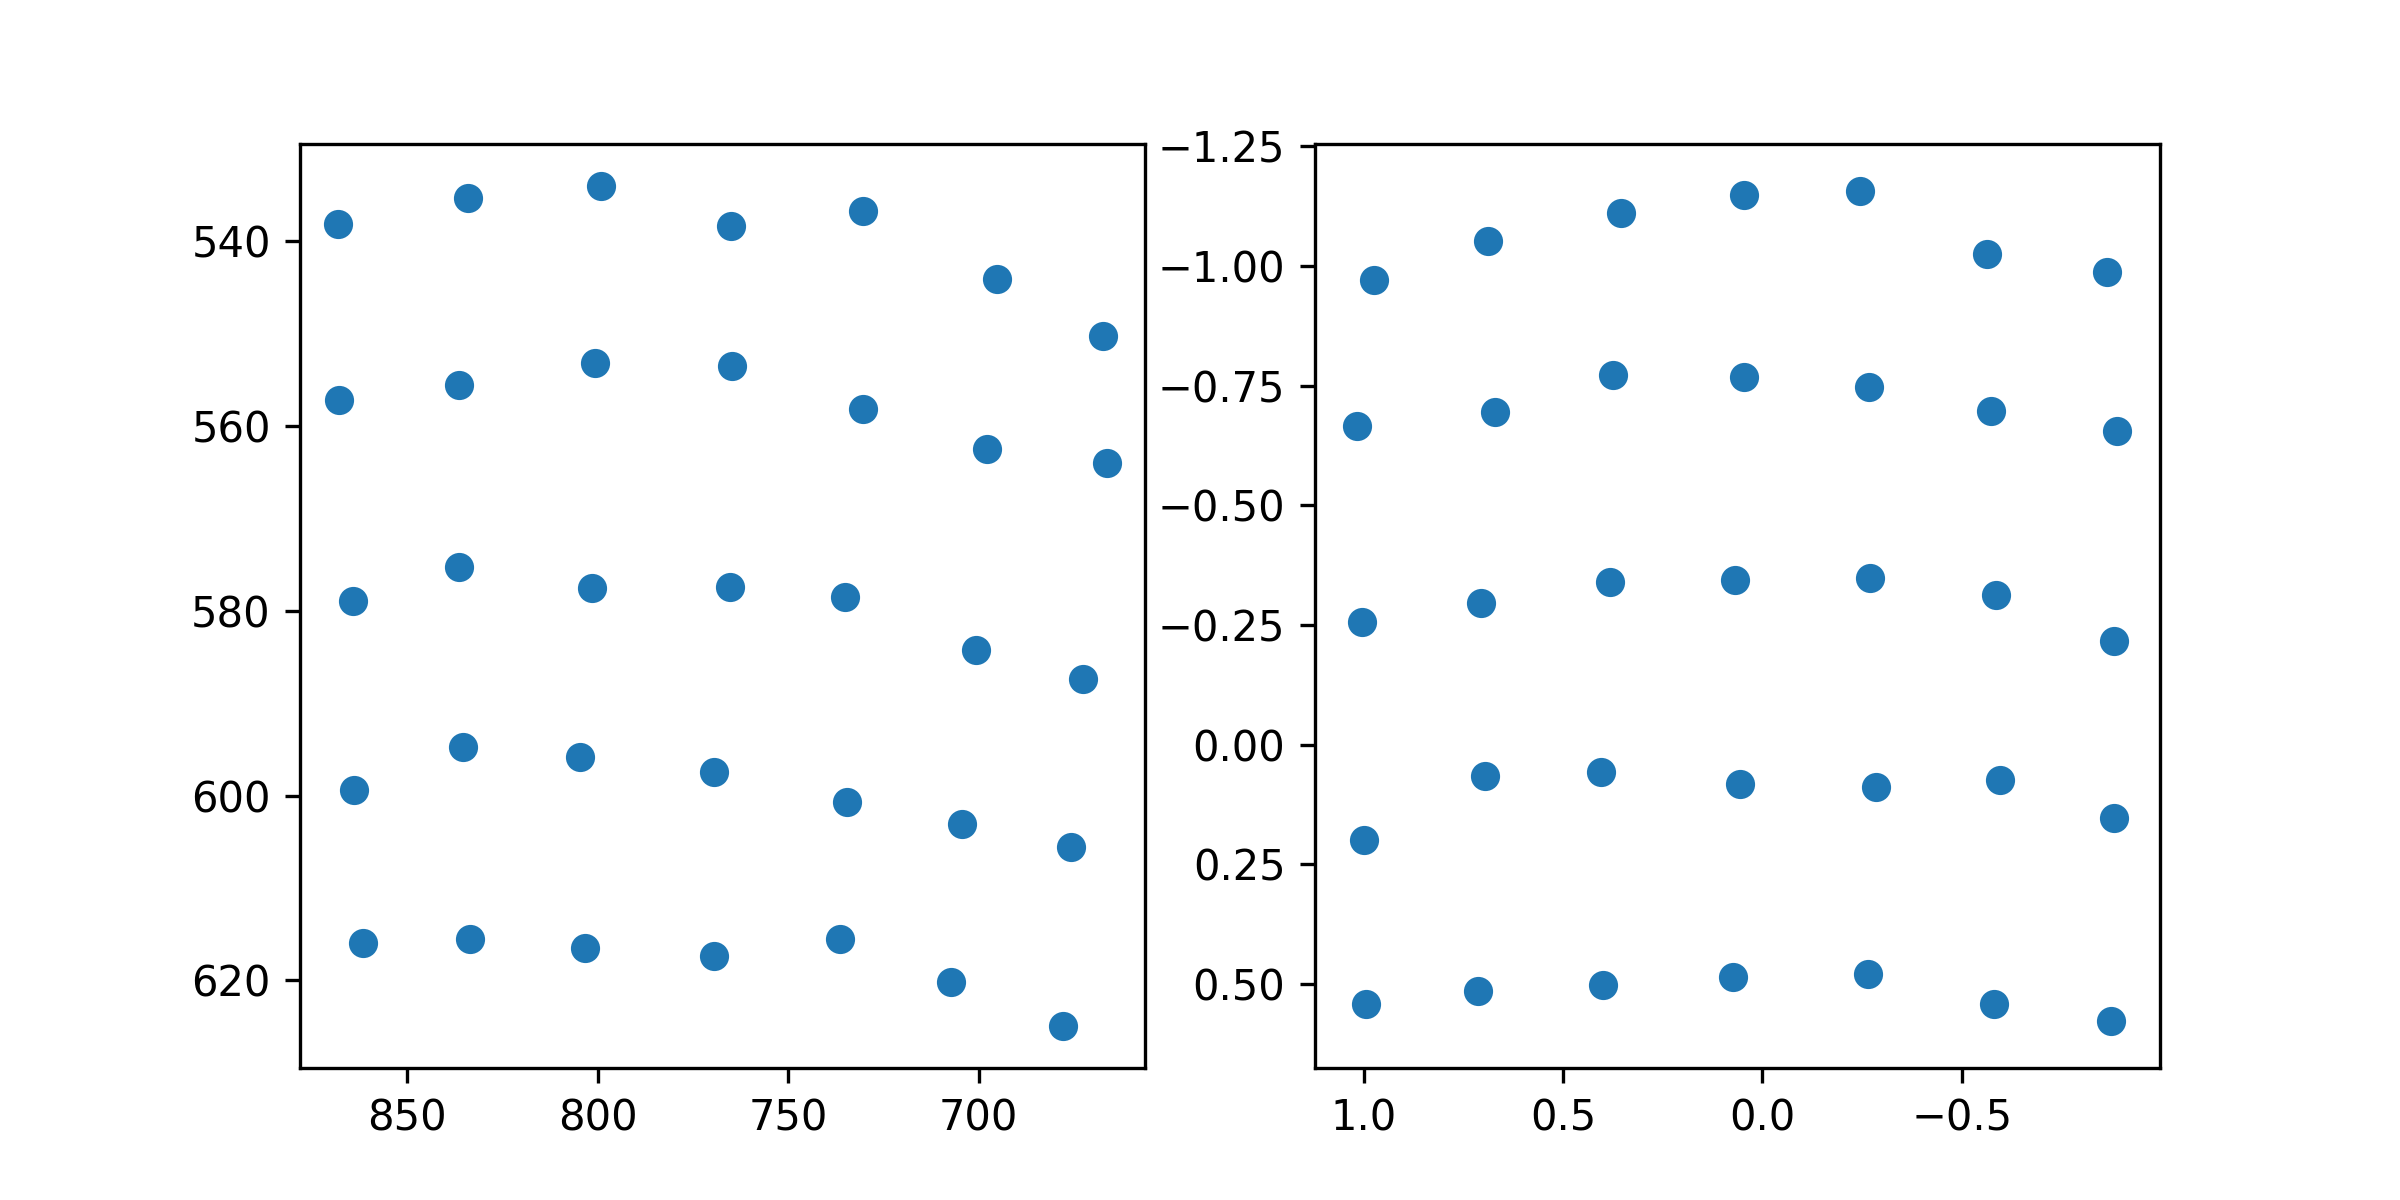

Data behind this chart, as committed beside it:
target_x, target_y, pupil_x, pupil_y
100.0, 100.0, 0.9729, -0.9711
386.0, 100.0, 0.6889, -1.053
672.0, 100.0, 0.3547, -1.111
958.0, 100.0, 0.04617, -1.149
1244, 100.0, -0.2449, -1.158
1530, 100.0, -0.5624, -1.025
1816, 100.0, -0.8651, -0.9884
100.0, 320.0, 1.016, -0.6668
386.0, 320.0, 0.6707, -0.696
672.0, 320.0, 0.3754, -0.7727
958.0, 320.0, 0.04549, -0.768
1244, 320.0, -0.2685, -0.7481
1530, 320.0, -0.5727, -0.6978
1816, 320.0, -0.8901, -0.6559
100.0, 540.0, 1.003, -0.2569
386.0, 540.0, 0.7053, -0.2955
672.0, 540.0, 0.3822, -0.3406
958.0, 540.0, 0.06948, -0.3435
1244, 540.0, -0.2688, -0.3488
1530, 540.0, -0.5852, -0.313
1816, 540.0, -0.8808, -0.2166
100.0, 760.0, 1, 0.1992
386.0, 760.0, 0.6968, 0.06617
672.0, 760.0, 0.4042, 0.05761
958.0, 760.0, 0.05573, 0.08182
1244, 760.0, -0.2837, 0.08882
1530, 760.0, -0.5963, 0.07292
1816, 760.0, -0.883, 0.1527
100.0, 980.0, 0.9937, 0.543
386.0, 980.0, 0.7129, 0.5144
672.0, 980.0, 0.3992, 0.5016
958.0, 980.0, 0.07328, 0.4857
1244, 980.0, -0.2638, 0.4786
1530, 980.0, -0.5805, 0.5414
1816, 980.0, -0.874, 0.5782
